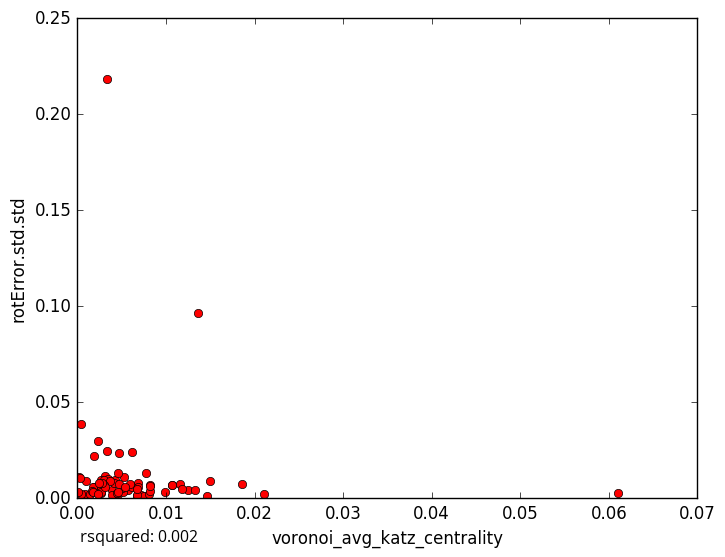

Values plotted in this chart, from the file beside it:
voronoi_avg_katz_centrality, rotError.std.std
0.001956, 0.005687
0.003302, 0.2184
0.001832, 0.005809
0.0008373, 0.002382
0.003941, 0.004438
0.001458, 0.002212
0.01463, 0.001249
0.01072, 0.006708
0.002128, 0.005264
0.0009855, 0.009132
0.006757, 0.001098
0.003947, 0.00182
0.003133, 0.01158
0.004631, 0.002426
0.01496, 0.008818
0.007211, 0.001552
0.007499, 0.001336
0.009901, 0.003303
0.005676, 0.004278
0.005221, 0.01082
0.004255, 0.009397
0.02103, 0.00241
0.002379, 0.02962
0.006208, 0.0239
0.01365, 0.0967
0.001839, 0.02203
0.008199, 0.006932
0.01156, 0.007196
0.01855, 0.007297
0.002637, 0.009281
0.006772, 0.001463
0.005195, 0.003452
0.004734, 0.02352
0.01253, 0.004315
0.0001374, 0.01092
0.0004641, 0.03846
0.003492, 0.01016
0.001728, 0.006049
0.0004288, 0.002372
0.005075, 0.005333
0.004147, 0.007988
0.01185, 0.004806
0.003057, 0.009313
0.001654, 0.003585
0.003685, 0.009075
0.00813, 0.001979
0.004703, 0.007527
0.003377, 0.02452
0.004541, 0.01316
0.006875, 0.008169
0.00613, 0.005962
0.002673, 0.004685
0.00265, 0.002904
0.00305, 0.006647
0.006833, 0.005937
0.002695, 0.003169
0.01324, 0.004085
0.005931, 0.00741
0.008195, 0.003583
0.004456, 0.002956
... 18 more rows
